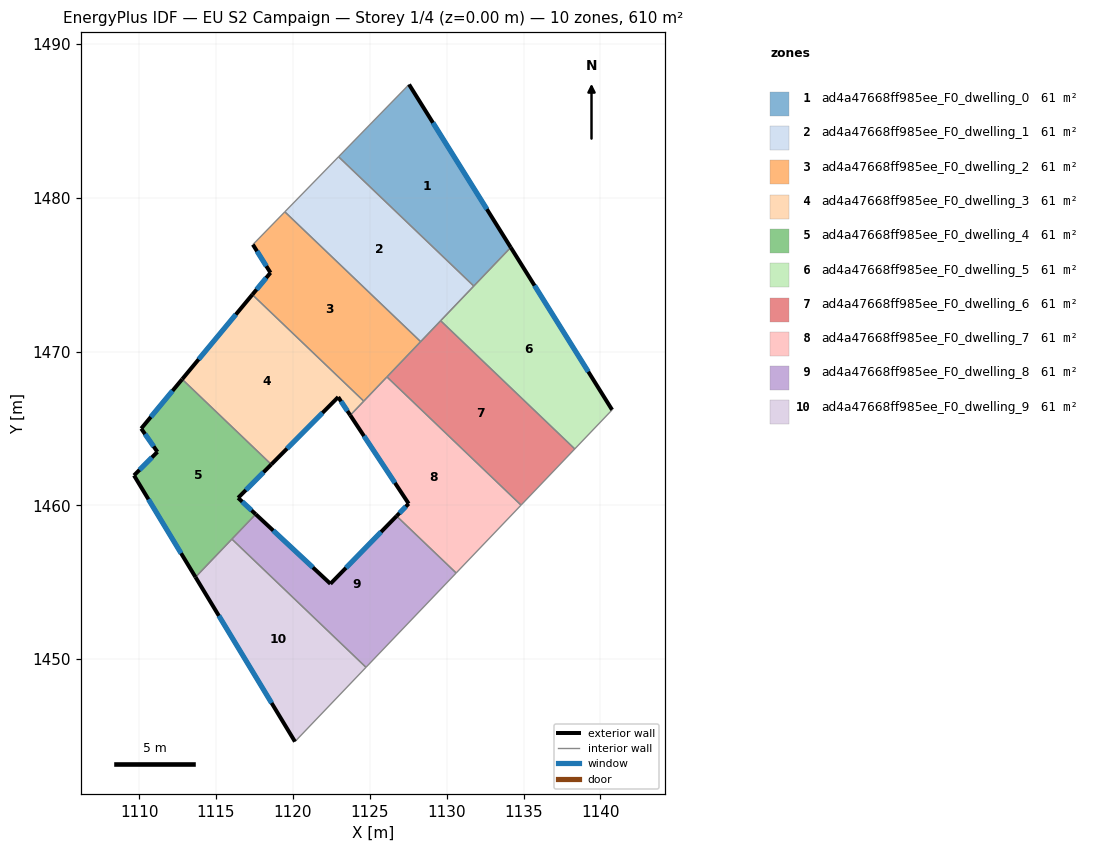
=== STOREY PLAN SPEC (per zone: floor XY polygon, exterior-wall plan segments, windows/doors) ===
zone 1: ad4a47668ff985ee_F0_dwelling_0  (61.0 m²)
  floor: (1127.55, 1487.36) (1134.17, 1476.77) (1131.76, 1474.26) (1122.97, 1482.66)
  exterior wall: (1134.17, 1476.77) – (1127.55, 1487.36)  [12.5 m]
    window: (1132.61, 1479.26) – (1129.11, 1484.88)  [10.5 m²]
  interior walls: 3
zone 2: ad4a47668ff985ee_F0_dwelling_1  (61.0 m²)
  floor: (1131.76, 1474.26) (1128.31, 1470.64) (1119.48, 1479.08) (1122.97, 1482.66)
  interior walls: 5
zone 3: ad4a47668ff985ee_F0_dwelling_2  (61.0 m²)
  floor: (1128.31, 1470.64) (1124.61, 1466.77) (1117.36, 1473.70) (1118.54, 1475.12) (1117.40, 1476.95) (1119.48, 1479.08)
  exterior wall: (1118.54, 1475.12) – (1117.36, 1473.70)  [1.8 m]
    window: (1118.27, 1474.79) – (1117.64, 1474.03)  [1.6 m²]
  exterior wall: (1117.40, 1476.95) – (1118.54, 1475.12)  [2.2 m]
    window: (1117.67, 1476.52) – (1118.28, 1475.55)  [1.8 m²]
  interior walls: 5
zone 4: ad4a47668ff985ee_F0_dwelling_3  (61.0 m²)
  floor: (1122.95, 1467.04) (1118.60, 1462.66) (1112.80, 1468.20) (1117.36, 1473.70) (1124.61, 1466.77) (1123.73, 1465.85)
  exterior wall: (1122.95, 1467.04) – (1123.73, 1465.85)  [1.4 m]
    window: (1123.13, 1466.76) – (1123.55, 1466.13)  [1.2 m²]
  exterior wall: (1118.60, 1462.66) – (1122.95, 1467.04)  [6.2 m]
    window: (1119.62, 1463.69) – (1121.93, 1466.01)  [5.2 m²]
  exterior wall: (1117.36, 1473.70) – (1112.80, 1468.20)  [7.1 m]
    window: (1116.29, 1472.41) – (1113.87, 1469.49)  [6.0 m²]
  interior walls: 3
zone 5: ad4a47668ff985ee_F0_dwelling_4  (61.0 m²)
  floor: (1118.60, 1462.66) (1116.44, 1460.49) (1117.58, 1459.42) (1113.67, 1455.33) (1109.67, 1461.94) (1111.19, 1463.47) (1110.14, 1464.99) (1112.80, 1468.20)
  exterior wall: (1116.44, 1460.49) – (1118.60, 1462.66)  [3.1 m]
    window: (1116.95, 1461.00) – (1118.09, 1462.15)  [2.6 m²]
  exterior wall: (1117.58, 1459.42) – (1116.44, 1460.49)  [1.6 m]
    window: (1117.31, 1459.67) – (1116.71, 1460.24)  [1.3 m²]
  exterior wall: (1109.67, 1461.94) – (1113.67, 1455.33)  [7.7 m]
    window: (1110.61, 1460.39) – (1112.73, 1456.88)  [6.5 m²]
  exterior wall: (1111.19, 1463.47) – (1109.67, 1461.94)  [2.2 m]
    window: (1110.84, 1463.11) – (1110.03, 1462.30)  [1.8 m²]
  exterior wall: (1110.14, 1464.99) – (1111.19, 1463.47)  [1.8 m]
    window: (1110.39, 1464.63) – (1110.95, 1463.83)  [1.6 m²]
  exterior wall: (1112.80, 1468.20) – (1110.14, 1464.99)  [4.2 m]
    window: (1112.18, 1467.45) – (1110.76, 1465.74)  [3.5 m²]
  interior walls: 3
zone 6: ad4a47668ff985ee_F0_dwelling_5  (61.0 m²)
  floor: (1134.17, 1476.77) (1140.76, 1466.21) (1138.33, 1463.67) (1129.61, 1472.00)
  exterior wall: (1140.76, 1466.21) – (1134.17, 1476.77)  [12.4 m]
    window: (1139.21, 1468.69) – (1135.71, 1474.29)  [10.5 m²]
  interior walls: 4
zone 7: ad4a47668ff985ee_F0_dwelling_6  (61.0 m²)
  floor: (1138.33, 1463.67) (1134.84, 1460.01) (1126.12, 1468.35) (1129.61, 1472.00)
  interior walls: 5
zone 8: ad4a47668ff985ee_F0_dwelling_7  (61.0 m²)
  floor: (1134.84, 1460.01) (1130.62, 1455.60) (1126.74, 1459.30) (1127.53, 1460.11) (1123.73, 1465.85) (1126.12, 1468.35)
  exterior wall: (1123.73, 1465.85) – (1127.53, 1460.11)  [6.9 m]
    window: (1124.62, 1464.50) – (1126.64, 1461.46)  [5.8 m²]
  exterior wall: (1127.53, 1460.11) – (1126.74, 1459.30)  [1.1 m]
    window: (1127.35, 1459.92) – (1126.93, 1459.49)  [0.9 m²]
  interior walls: 5
zone 9: ad4a47668ff985ee_F0_dwelling_8  (61.0 m²)
  floor: (1130.62, 1455.60) (1124.76, 1449.47) (1116.04, 1457.80) (1117.58, 1459.42) (1122.44, 1454.90) (1126.74, 1459.30)
  exterior wall: (1122.44, 1454.90) – (1117.58, 1459.42)  [6.6 m]
    window: (1121.30, 1455.96) – (1118.72, 1458.36)  [5.6 m²]
  exterior wall: (1126.74, 1459.30) – (1122.44, 1454.90)  [6.2 m]
    window: (1125.73, 1458.27) – (1123.45, 1455.93)  [5.2 m²]
  interior walls: 4
zone 10: ad4a47668ff985ee_F0_dwelling_9  (61.0 m²)
  floor: (1124.76, 1449.47) (1120.14, 1444.64) (1113.67, 1455.33) (1116.04, 1457.80)
  exterior wall: (1113.67, 1455.33) – (1120.14, 1444.64)  [12.5 m]
    window: (1115.19, 1452.82) – (1118.62, 1447.15)  [10.5 m²]
  interior walls: 3

=== DERIVED (storey summary) ===
Building: EU S2 Campaign
Storey: 1 of 4  (floor level z = 0.00 m)
Storey gross floor area: 609.6 m²
Zones on this storey: 10
  - ad4a47668ff985ee_F0_dwelling_0: floor 61.0 m²; exterior wall 12.5 m (37.5 m²); 1 window(s) 10.5 m²; WWR 28.1%
  - ad4a47668ff985ee_F0_dwelling_1: floor 61.0 m²
  - ad4a47668ff985ee_F0_dwelling_2: floor 61.0 m²; exterior wall 4.0 m (12.0 m²); 2 window(s) 3.4 m²; WWR 28.1%
  - ad4a47668ff985ee_F0_dwelling_3: floor 61.0 m²; exterior wall 14.7 m (44.2 m²); 3 window(s) 12.4 m²; WWR 28.1%
  - ad4a47668ff985ee_F0_dwelling_4: floor 61.0 m²; exterior wall 20.5 m (61.6 m²); 6 window(s) 17.3 m²; WWR 28.1%
  - ad4a47668ff985ee_F0_dwelling_5: floor 61.0 m²; exterior wall 12.4 m (37.3 m²); 1 window(s) 10.5 m²; WWR 28.1%
  - ad4a47668ff985ee_F0_dwelling_6: floor 61.0 m²
  - ad4a47668ff985ee_F0_dwelling_7: floor 61.0 m²; exterior wall 8.0 m (24.0 m²); 2 window(s) 6.8 m²; WWR 28.1%
  - ad4a47668ff985ee_F0_dwelling_8: floor 61.0 m²; exterior wall 12.8 m (38.4 m²); 2 window(s) 10.8 m²; WWR 28.1%
  - ad4a47668ff985ee_F0_dwelling_9: floor 61.0 m²; exterior wall 12.5 m (37.5 m²); 1 window(s) 10.5 m²; WWR 28.1%
Zone adjacency (shared interzone walls):
  - ad4a47668ff985ee_F0_dwelling_0 ↔ ad4a47668ff985ee_F0_dwelling_1
  - ad4a47668ff985ee_F0_dwelling_0 ↔ ad4a47668ff985ee_F0_dwelling_5
  - ad4a47668ff985ee_F0_dwelling_1 ↔ ad4a47668ff985ee_F0_dwelling_2
  - ad4a47668ff985ee_F0_dwelling_1 ↔ ad4a47668ff985ee_F0_dwelling_5
  - ad4a47668ff985ee_F0_dwelling_1 ↔ ad4a47668ff985ee_F0_dwelling_6
  - ad4a47668ff985ee_F0_dwelling_2 ↔ ad4a47668ff985ee_F0_dwelling_3
  - ad4a47668ff985ee_F0_dwelling_2 ↔ ad4a47668ff985ee_F0_dwelling_6
  - ad4a47668ff985ee_F0_dwelling_2 ↔ ad4a47668ff985ee_F0_dwelling_7
  - ad4a47668ff985ee_F0_dwelling_3 ↔ ad4a47668ff985ee_F0_dwelling_4
  - ad4a47668ff985ee_F0_dwelling_3 ↔ ad4a47668ff985ee_F0_dwelling_7
  - ad4a47668ff985ee_F0_dwelling_4 ↔ ad4a47668ff985ee_F0_dwelling_8
  - ad4a47668ff985ee_F0_dwelling_4 ↔ ad4a47668ff985ee_F0_dwelling_9
  - ad4a47668ff985ee_F0_dwelling_5 ↔ ad4a47668ff985ee_F0_dwelling_6
  - ad4a47668ff985ee_F0_dwelling_6 ↔ ad4a47668ff985ee_F0_dwelling_7
  - ad4a47668ff985ee_F0_dwelling_7 ↔ ad4a47668ff985ee_F0_dwelling_8
  - ad4a47668ff985ee_F0_dwelling_8 ↔ ad4a47668ff985ee_F0_dwelling_9